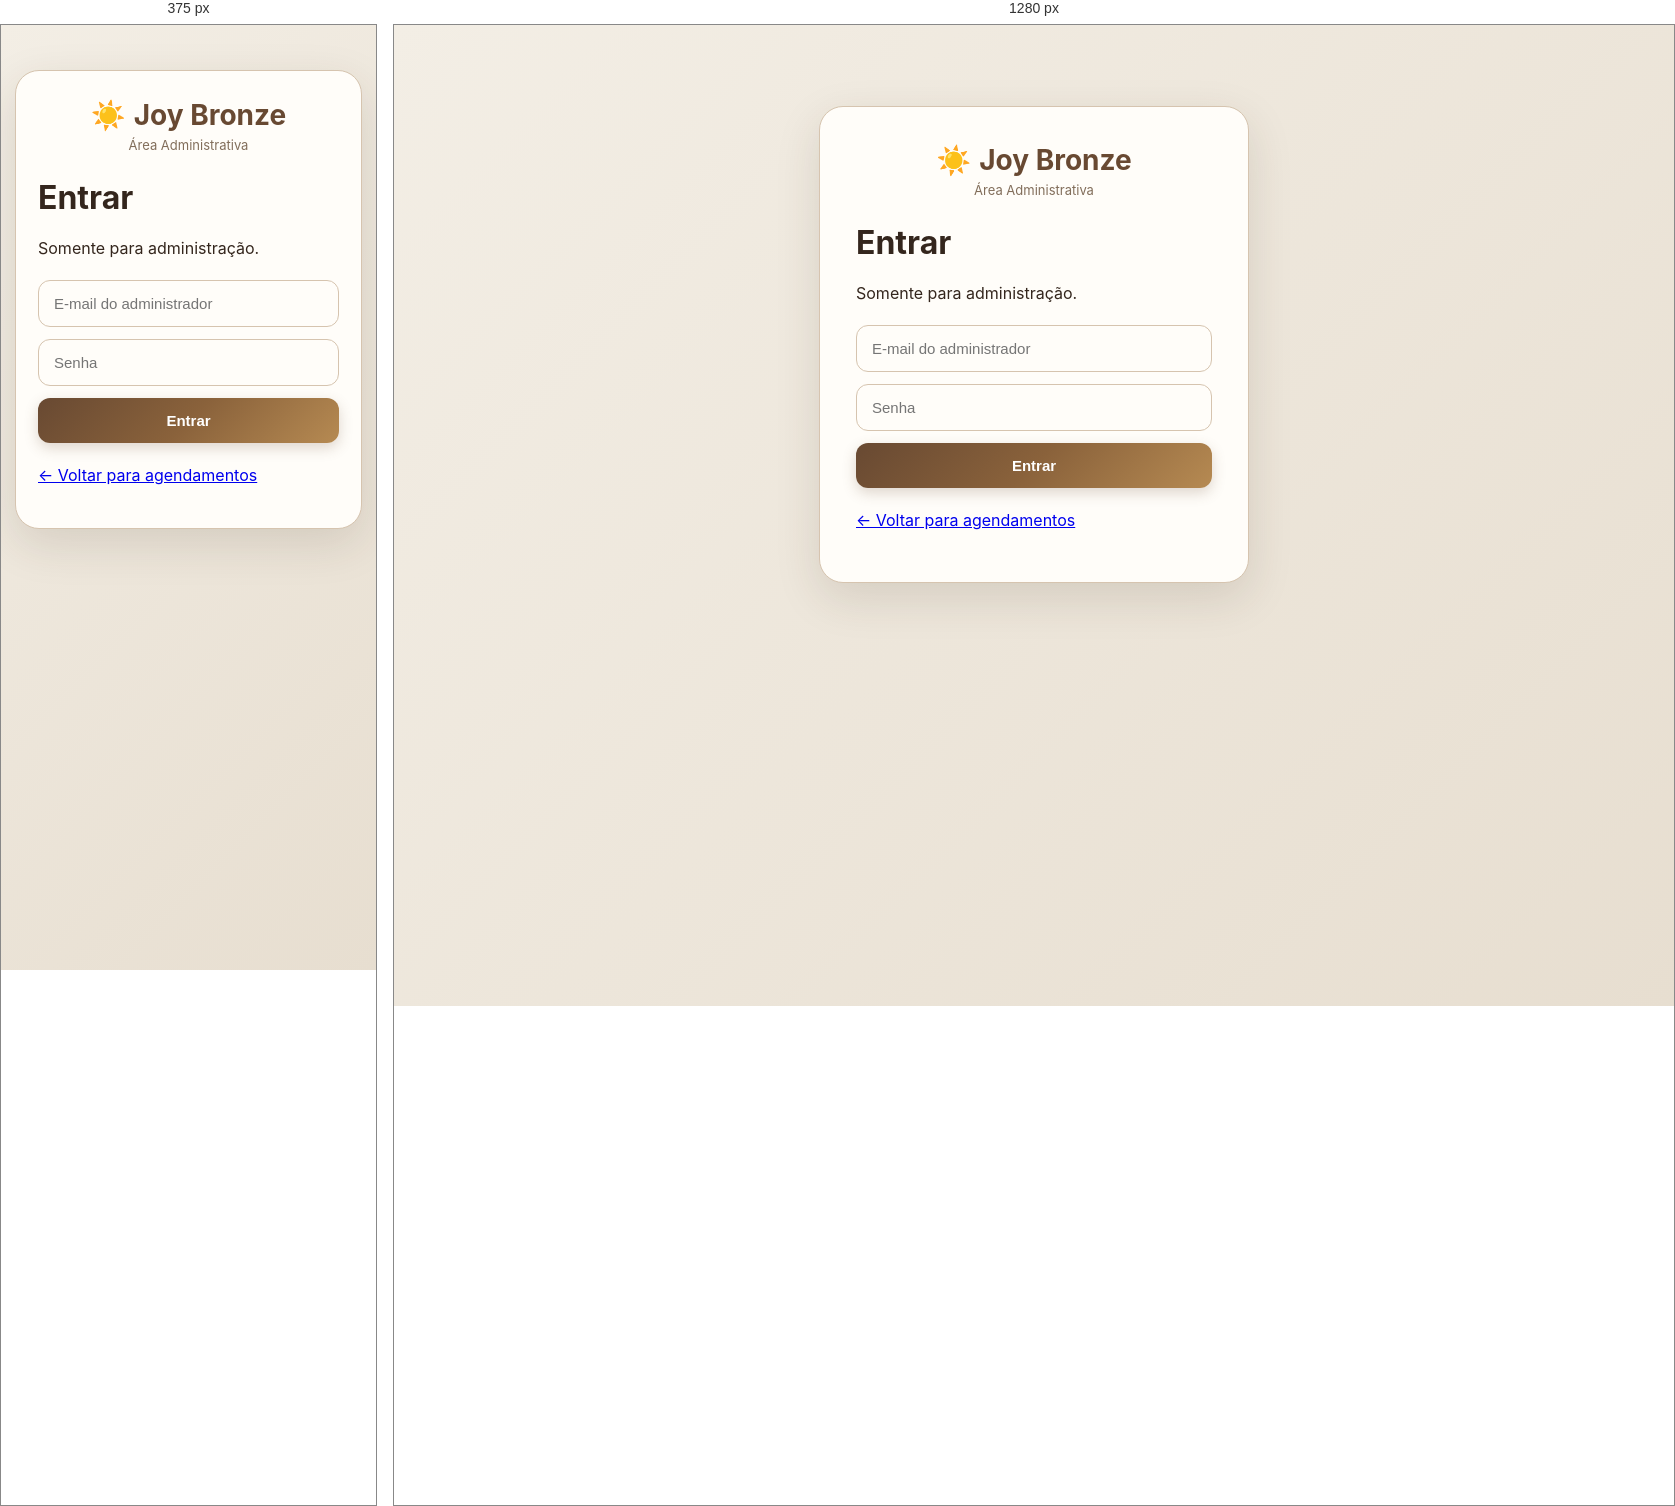
Rendered at 375 px and 1280 px, left to right.

<!-- file: admin-login.html -->
<!doctype html>
<html lang="pt-BR"><head>
<meta charset="utf-8"><meta name="viewport" content="width=device-width,initial-scale=1">
<title>Joy Bronze - Administração</title><link rel="stylesheet" href="style.css">
</head><body>
<div class="auth-card">
<div class="brand">☀️ <b>Joy Bronze</b><span>Área Administrativa</span></div>
<h1>Entrar</h1>
<p>Somente para administração.</p>
<input id="email" type="email" placeholder="E-mail do administrador">
<input id="password" type="password" placeholder="Senha">
<button id="loginBtn">Entrar</button>
<p><a href="index.html">← Voltar para agendamentos</a></p>
<p id="msg"></p>
</div>
<script type="module" src="admin-login.js"></script>
</body></html>

/* @media block from style.css */
@media(max-width:700px){
header{padding:14px 16px;flex-wrap:wrap}header>div:last-child{display:flex;align-items:center;gap:4px}.admin-link{font-size:12px;margin-left:2px;padding:7px}
.container{padding:18px 14px 30px}.welcome-box{grid-template-columns:1fr;gap:12px}.welcome-time{padding:18px}.welcome-time strong{font-size:34px}.message-bubble:before{display:none}
.hero{padding:30px 22px;border-radius:20px}.hero h1{font-size:27px}.hero:after{font-size:75px;right:12px}.grid{grid-template-columns:1fr;gap:16px}.card{padding:20px}.auth-card{margin:5vh 14px;padding:27px 22px}
.whatsapp-profissional,.whatsapp-profissional:visited,.whatsapp-profissional:hover,.whatsapp-profissional:active{font-size:15px!important;margin-bottom:18px!important;padding:16px 14px!important;min-height:68px!important;border-radius:18px!important}
.whatsapp-icon{width:34px;height:34px;font-size:24px}.whatsapp-topo{top:58px}.whatsapp-topo:before{right:10px;font-size:9px}
}